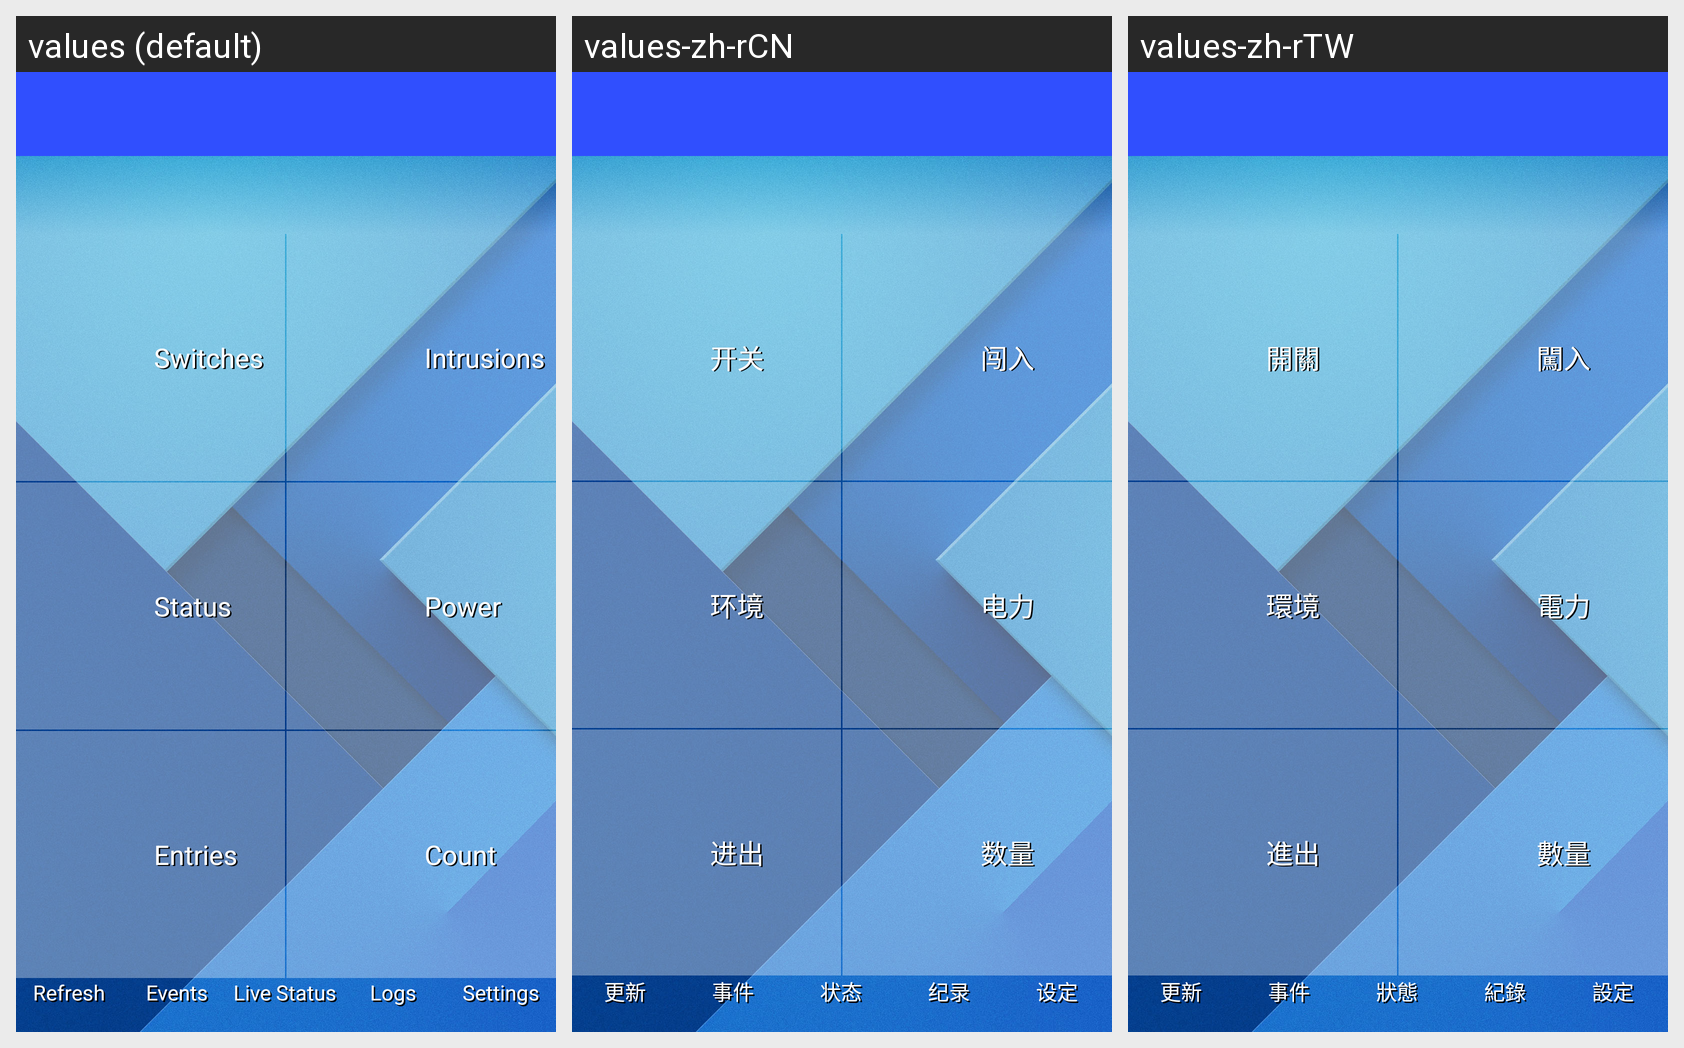

The same Android screen rendered under several of its app's locales, left to right. List the strings drawn on it with the default value and each locale's translation.
Android screen res/layout/activity_log_type2.xml rendered under 3 locales, left to right: values (default), values-zh-rCN, values-zh-rTW. Device: Nexus 5 (rendered at 1080×1920; each locale shown at half size, 540×960, under a caption strip naming it); theme AppTheme.
Strings drawn on this screen, with the default value and each locale's value (text and hints the layout hard-codes, and strings that could not be matched under every locale, appear in the picture but are not listed):

log_sw
  values: Switches
  values-zh-rCN: 开关
  values-zh-rTW: 開關

log_info
  values: Status
  values-zh-rCN: 环境
  values-zh-rTW: 環境

log_entries
  values: Entries
  values-zh-rCN: 进出
  values-zh-rTW: 進出

log_intrusion
  values: Intrusions
  values-zh-rCN: 闯入
  values-zh-rTW: 闖入

log_power
  values: Power
  values-zh-rCN: 电力
  values-zh-rTW: 電力

log_count
  values: Count
  values-zh-rCN: 数量
  values-zh-rTW: 數量

refresh
  values: Refresh
  values-zh-rCN: 更新
  values-zh-rTW: 更新

title_events
  values: Events
  values-zh-rCN: 事件
  values-zh-rTW: 事件

title_birdhouses
  values: Live Status
  values-zh-rCN: 状态
  values-zh-rTW: 狀態

logs_all
  values: Logs
  values-zh-rCN: 纪录
  values-zh-rTW: 紀錄

title_settings
  values: Settings
  values-zh-rCN: 设定
  values-zh-rTW: 設定
